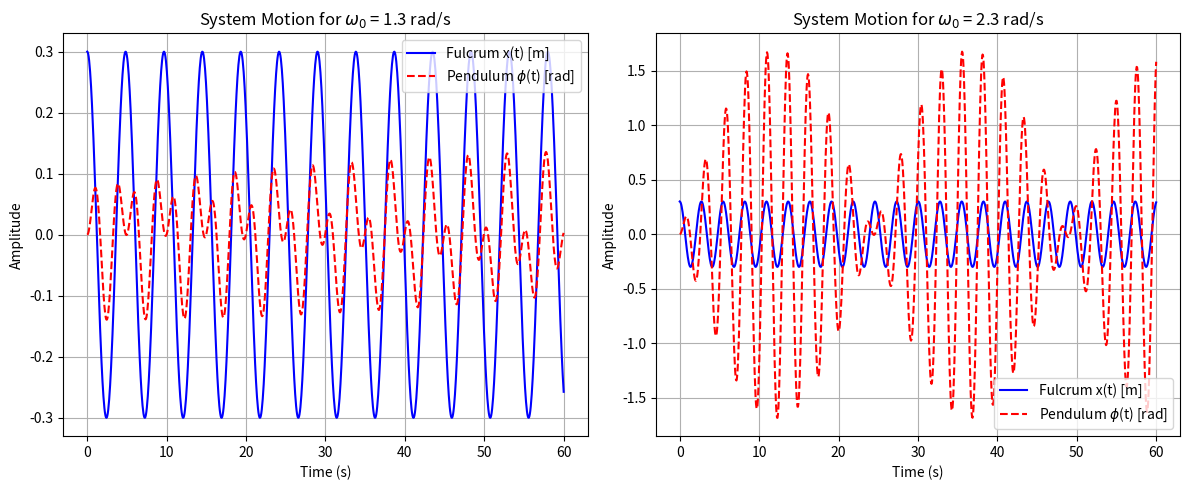

This figure's Python source:
import numpy as np
from scipy.integrate import solve_ivp
import matplotlib.pyplot as plt

m1 = 1.0           
m2 = 4.0           
l = 1.5           
g = 9.81          
w0_vals = [1.3, 2.3]  

x0 = (m1 * l) / (m1 + m2)

t_span = (0, 60)
t_eval = np.linspace(t_span[0], t_span[1], 1000)

def pendulum_ode(t, y, w0, x0, l, g):
    # y[0] is phi, y[1] is d(phi)/dt
    phi = y[0]
    dphi_dt = y[1]
    
    # The linearized equation of motion (small angle approx)
    # d^2(phi)/dt^2 = (x0 * w0^2 / l) * cos(w0 * t) - (g / l) * phi
    d2phi_dt2 = (x0 * w0**2 / l) * np.cos(w0 * t) - (g / l) * phi
    
    return [dphi_dt, d2phi_dt2]

y0 = [0.0, 0.0]

plt.figure(figsize=(12, 5))

for i, w0 in enumerate(w0_vals):

    sol = solve_ivp(pendulum_ode, t_span, y0, args=(w0, x0, l, g), t_eval=t_eval)
    
    t = sol.t
    phi_t = sol.y[0] 
    
    x_t = x0 * np.cos(w0 * t)
    
    # Plotting
    plt.subplot(1, 2, i + 1)
    plt.plot(t, x_t, 'b-', linewidth=1.5, label='Fulcrum x(t) [m]')
    plt.plot(t, phi_t, 'r--', linewidth=1.5, label='Pendulum $\\phi$(t) [rad]')
    
    plt.title(f'System Motion for $\\omega_0$ = {w0} rad/s')
    plt.xlabel('Time (s)')
    plt.ylabel('Amplitude')
    plt.legend()
    plt.grid(True)

plt.tight_layout()
plt.show()
